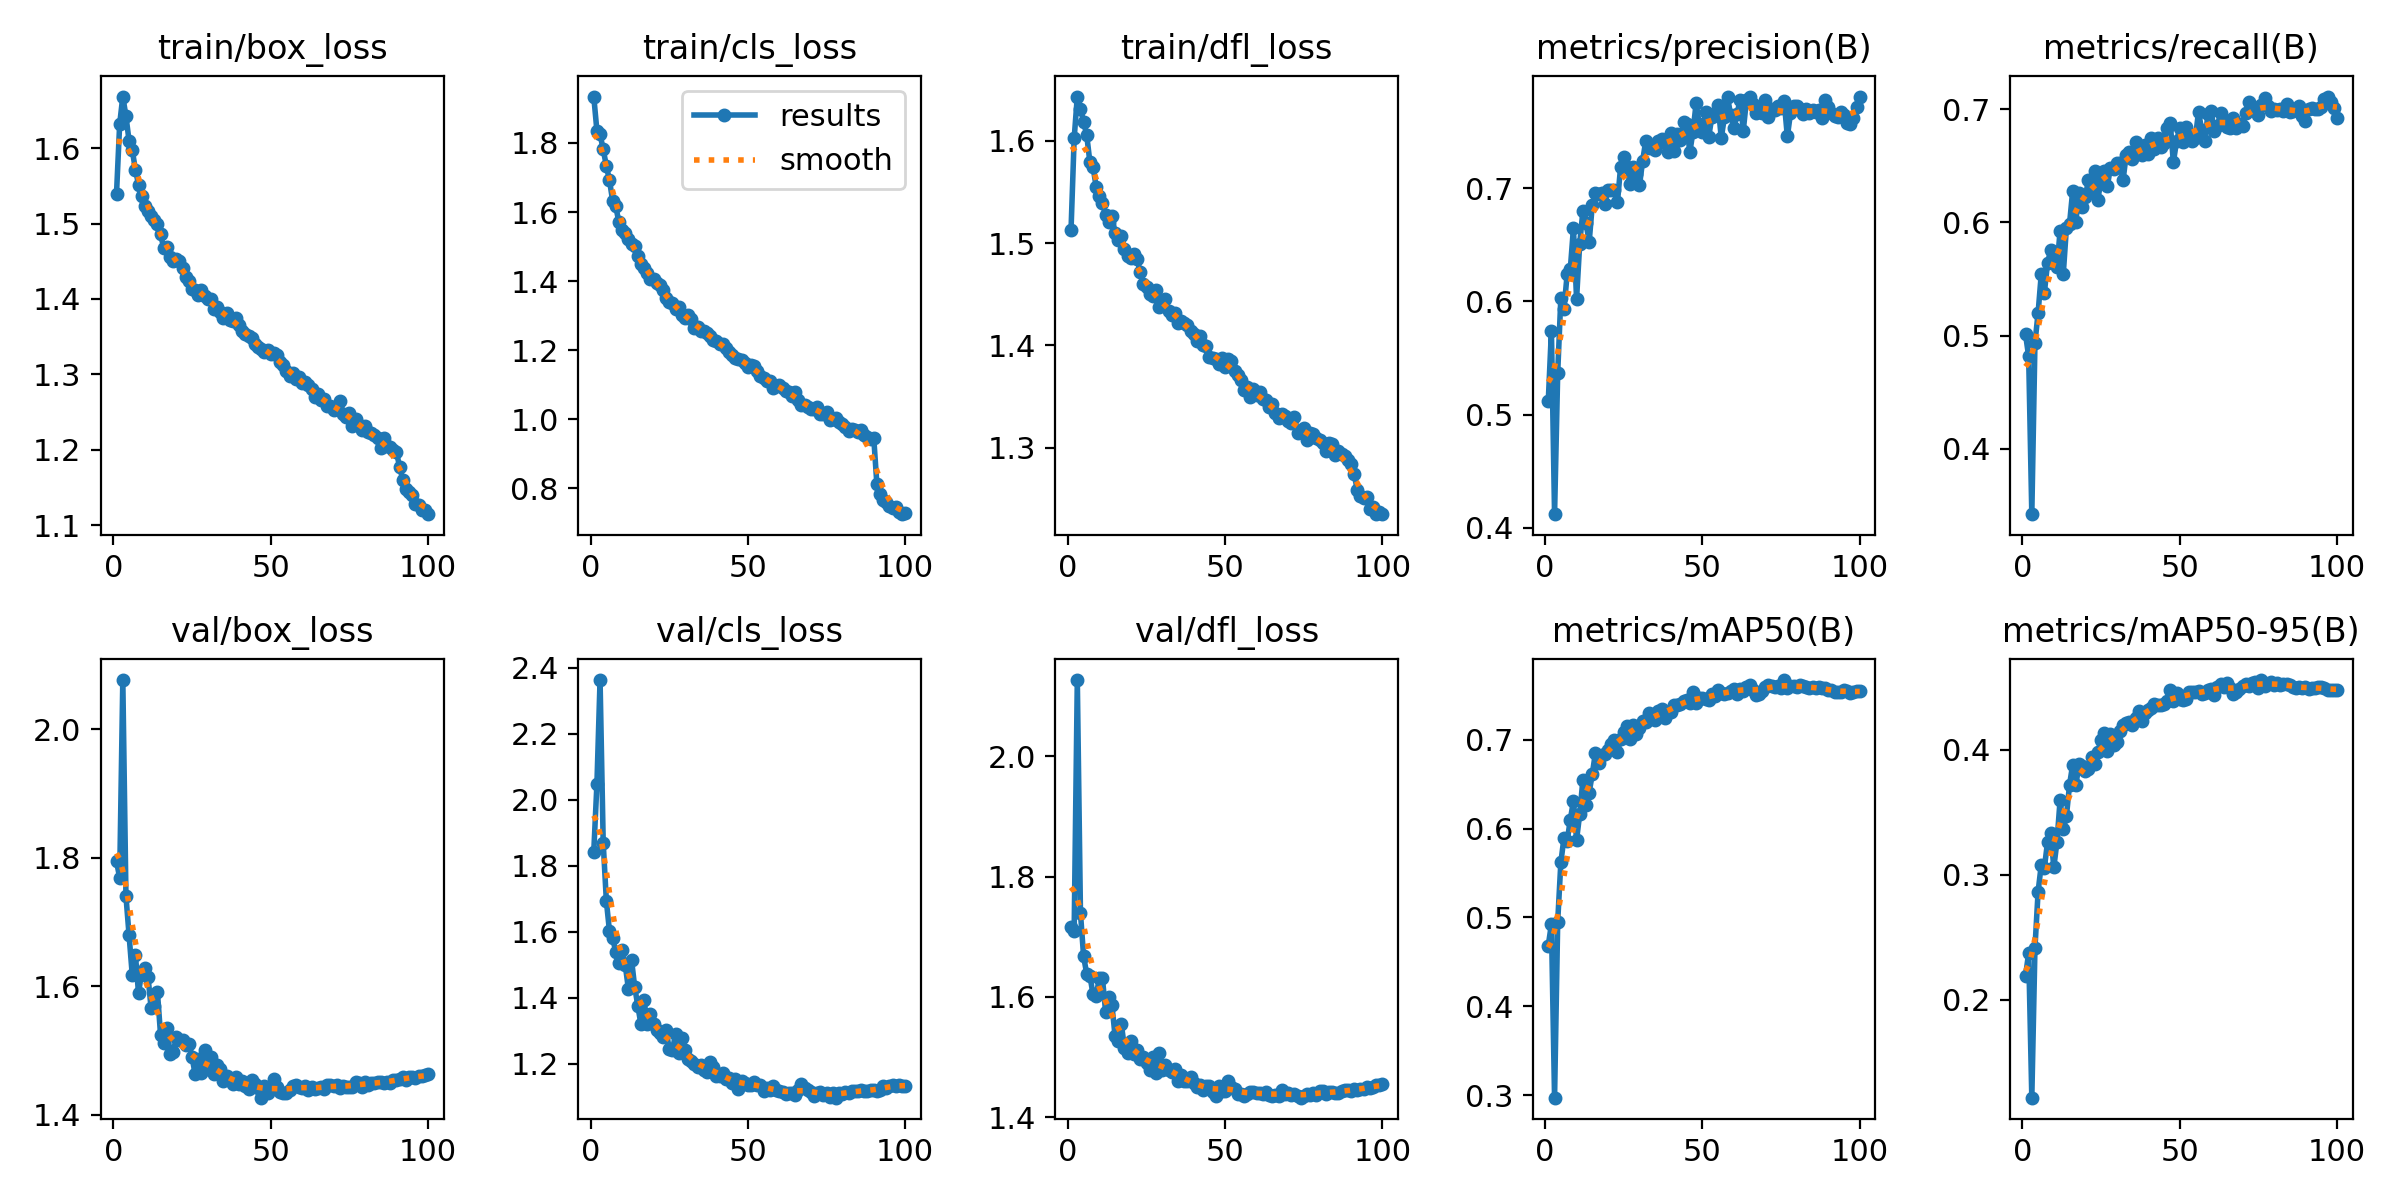

The data file committed next to this chart (first rows):
epoch, train/box_loss, train/cls_loss, train/dfl_loss, metrics/precision(B), metrics/recall(B), metrics/mAP50(B), metrics/mAP50-95(B), val/box_loss, val/cls_loss, val/dfl_loss, lr/pg0, lr/pg1, lr/pg2
1, 1.54, 1.934, 1.512, 0.5118, 0.5012, 0.4683, 0.2187, 1.795, 1.842, 1.716, 0.000554, 0.000554, 0.000554
2, 1.632, 1.835, 1.602, 0.5741, 0.4817, 0.4924, 0.2374, 1.769, 2.047, 1.71, 0.001099, 0.001099, 0.001099
3, 1.669, 1.825, 1.643, 0.4121, 0.3423, 0.2972, 0.1215, 2.077, 2.362, 2.127, 0.001632, 0.001632, 0.001632
4, 1.643, 1.781, 1.631, 0.5369, 0.4937, 0.4953, 0.2413, 1.74, 1.87, 1.74, 0.001618, 0.001618, 0.001618
5, 1.609, 1.734, 1.619, 0.6033, 0.52, 0.5619, 0.2864, 1.679, 1.694, 1.667, 0.001618, 0.001618, 0.001618
6, 1.598, 1.691, 1.605, 0.5935, 0.5541, 0.5897, 0.3077, 1.618, 1.601, 1.638, 0.001601, 0.001601, 0.001601
7, 1.572, 1.633, 1.579, 0.6239, 0.5381, 0.5856, 0.3057, 1.649, 1.581, 1.635, 0.001584, 0.001584, 0.001584
8, 1.552, 1.616, 1.574, 0.6283, 0.5641, 0.6099, 0.326, 1.589, 1.539, 1.604, 0.001568, 0.001568, 0.001568
9, 1.536, 1.57, 1.555, 0.6646, 0.5757, 0.6307, 0.3331, 1.623, 1.505, 1.602, 0.001551, 0.001551, 0.001551
10, 1.524, 1.549, 1.546, 0.6025, 0.566, 0.5874, 0.3059, 1.628, 1.546, 1.632, 0.001535, 0.001535, 0.001535
11, 1.517, 1.538, 1.54, 0.6511, 0.5603, 0.6164, 0.3265, 1.615, 1.5, 1.631, 0.001519, 0.001519, 0.001519
12, 1.51, 1.521, 1.527, 0.6796, 0.5929, 0.6544, 0.3599, 1.566, 1.428, 1.575, 0.001502, 0.001502, 0.001502
13, 1.505, 1.507, 1.52, 0.669, 0.5543, 0.6265, 0.3368, 1.569, 1.516, 1.6, 0.001486, 0.001486, 0.001486
14, 1.499, 1.501, 1.527, 0.6524, 0.5953, 0.6405, 0.3469, 1.591, 1.434, 1.587, 0.001469, 0.001469, 0.001469
15, 1.486, 1.472, 1.51, 0.6856, 0.5991, 0.6613, 0.372, 1.525, 1.376, 1.535, 0.001453, 0.001453, 0.001453
16, 1.468, 1.45, 1.503, 0.6954, 0.6279, 0.6855, 0.3881, 1.511, 1.32, 1.526, 0.001436, 0.001436, 0.001436
17, 1.47, 1.438, 1.507, 0.6945, 0.6005, 0.6733, 0.3714, 1.534, 1.392, 1.554, 0.001419, 0.001419, 0.001419
18, 1.456, 1.425, 1.495, 0.6956, 0.6263, 0.6828, 0.3886, 1.495, 1.319, 1.515, 0.001403, 0.001403, 0.001403
19, 1.451, 1.407, 1.488, 0.6861, 0.6141, 0.6838, 0.3873, 1.497, 1.351, 1.507, 0.001386, 0.001386, 0.001386
20, 1.453, 1.406, 1.485, 0.6985, 0.6226, 0.6879, 0.3833, 1.52, 1.32, 1.527, 0.00137, 0.00137, 0.00137
21, 1.451, 1.396, 1.489, 0.6987, 0.6373, 0.6948, 0.3843, 1.516, 1.304, 1.506, 0.001353, 0.001353, 0.001353
22, 1.441, 1.389, 1.484, 0.6987, 0.6276, 0.6992, 0.3945, 1.517, 1.295, 1.512, 0.001337, 0.001337, 0.001337
23, 1.429, 1.373, 1.472, 0.6878, 0.6451, 0.6866, 0.3888, 1.508, 1.281, 1.497, 0.00132, 0.00132, 0.00132
24, 1.425, 1.351, 1.46, 0.719, 0.6196, 0.7005, 0.3982, 1.51, 1.303, 1.5, 0.001304, 0.001304, 0.001304
25, 1.413, 1.339, 1.457, 0.7276, 0.6387, 0.7084, 0.4076, 1.49, 1.244, 1.49, 0.001287, 0.001287, 0.001287
26, 1.412, 1.336, 1.451, 0.719, 0.6455, 0.715, 0.4136, 1.463, 1.241, 1.479, 0.001271, 0.001271, 0.001271
27, 1.406, 1.319, 1.448, 0.7036, 0.6322, 0.7012, 0.3988, 1.487, 1.291, 1.499, 0.001254, 0.001254, 0.001254
28, 1.412, 1.324, 1.454, 0.7184, 0.6481, 0.7161, 0.4123, 1.464, 1.232, 1.473, 0.001238, 0.001238, 0.001238
29, 1.404, 1.301, 1.438, 0.7126, 0.6469, 0.7066, 0.4039, 1.501, 1.277, 1.506, 0.001221, 0.001221, 0.001221
30, 1.4, 1.294, 1.442, 0.7026, 0.6523, 0.7129, 0.4064, 1.471, 1.243, 1.478, 0.001205, 0.001205, 0.001205
31, 1.4, 1.303, 1.446, 0.7243, 0.6523, 0.7214, 0.4148, 1.49, 1.214, 1.486, 0.001188, 0.001188, 0.001188
32, 1.387, 1.291, 1.433, 0.742, 0.6371, 0.7204, 0.4195, 1.463, 1.209, 1.478, 0.001172, 0.001172, 0.001172
33, 1.39, 1.263, 1.43, 0.7352, 0.6597, 0.7305, 0.4211, 1.477, 1.2, 1.475, 0.001155, 0.001155, 0.001155
34, 1.383, 1.266, 1.432, 0.7369, 0.6622, 0.7253, 0.4226, 1.471, 1.189, 1.48, 0.001139, 0.001139, 0.001139
35, 1.374, 1.256, 1.422, 0.7339, 0.6565, 0.7218, 0.4197, 1.452, 1.197, 1.46, 0.001122, 0.001122, 0.001122
36, 1.382, 1.254, 1.424, 0.7419, 0.6708, 0.7318, 0.4257, 1.46, 1.183, 1.47, 0.001106, 0.001106, 0.001106
37, 1.372, 1.251, 1.422, 0.7436, 0.6648, 0.734, 0.4308, 1.453, 1.177, 1.46, 0.001089, 0.001089, 0.001089
38, 1.37, 1.242, 1.421, 0.7398, 0.6597, 0.7247, 0.423, 1.448, 1.205, 1.46, 0.001073, 0.001073, 0.001073
39, 1.375, 1.231, 1.414, 0.7322, 0.6686, 0.731, 0.4296, 1.458, 1.191, 1.466, 0.001056, 0.001056, 0.001056
40, 1.365, 1.227, 1.412, 0.7492, 0.6603, 0.7315, 0.4315, 1.448, 1.164, 1.456, 0.00104, 0.00104, 0.00104
41, 1.358, 1.219, 1.404, 0.7326, 0.6747, 0.739, 0.4335, 1.452, 1.163, 1.45, 0.001023, 0.001023, 0.001023
42, 1.354, 1.219, 1.409, 0.7482, 0.6647, 0.7387, 0.4363, 1.445, 1.171, 1.453, 0.001007, 0.001007, 0.001007
43, 1.351, 1.206, 1.401, 0.7426, 0.6746, 0.7403, 0.4359, 1.44, 1.155, 1.445, 0.0009904, 0.0009904, 0.0009904
44, 1.348, 1.194, 1.399, 0.7586, 0.6668, 0.7435, 0.436, 1.454, 1.156, 1.452, 0.0009739, 0.0009739, 0.0009739
45, 1.34, 1.186, 1.389, 0.7567, 0.6706, 0.7442, 0.4368, 1.448, 1.141, 1.452, 0.0009574, 0.0009574, 0.0009574
46, 1.337, 1.176, 1.388, 0.7318, 0.6836, 0.7411, 0.439, 1.441, 1.154, 1.442, 0.0009409, 0.0009409, 0.0009409
47, 1.334, 1.173, 1.387, 0.75, 0.6882, 0.7534, 0.4481, 1.426, 1.124, 1.435, 0.0009243, 0.0009243, 0.0009243
48, 1.33, 1.171, 1.382, 0.7749, 0.6531, 0.7414, 0.4389, 1.444, 1.148, 1.452, 0.0009078, 0.0009078, 0.0009078
49, 1.333, 1.163, 1.388, 0.7567, 0.6715, 0.7468, 0.4451, 1.433, 1.141, 1.444, 0.0008913, 0.0008913, 0.0008913
50, 1.327, 1.153, 1.379, 0.7495, 0.6834, 0.7467, 0.4409, 1.442, 1.137, 1.444, 0.0008748, 0.0008748, 0.0008748
51, 1.328, 1.157, 1.387, 0.767, 0.6713, 0.7463, 0.4397, 1.455, 1.136, 1.46, 0.0008583, 0.0008583, 0.0008583
52, 1.325, 1.154, 1.385, 0.7454, 0.6843, 0.7441, 0.441, 1.442, 1.146, 1.451, 0.0008418, 0.0008418, 0.0008418
53, 1.317, 1.139, 1.375, 0.7628, 0.6784, 0.7509, 0.4461, 1.435, 1.137, 1.447, 0.0008253, 0.0008253, 0.0008253
54, 1.313, 1.127, 1.371, 0.7662, 0.6716, 0.7491, 0.4461, 1.434, 1.135, 1.439, 0.0008088, 0.0008088, 0.0008088
55, 1.305, 1.121, 1.366, 0.7731, 0.6748, 0.7555, 0.4466, 1.434, 1.118, 1.439, 0.0007923, 0.0007923, 0.0007923
56, 1.298, 1.111, 1.357, 0.7443, 0.6977, 0.7525, 0.4469, 1.439, 1.127, 1.435, 0.0007758, 0.0007758, 0.0007758
57, 1.302, 1.111, 1.359, 0.763, 0.6818, 0.7514, 0.4447, 1.445, 1.121, 1.439, 0.0007593, 0.0007593, 0.0007593
58, 1.294, 1.092, 1.349, 0.7803, 0.6722, 0.7524, 0.4451, 1.447, 1.135, 1.441, 0.0007428, 0.0007428, 0.0007428
59, 1.296, 1.097, 1.358, 0.7643, 0.6959, 0.7545, 0.4481, 1.442, 1.121, 1.442, 0.0007263, 0.0007263, 0.0007263
60, 1.288, 1.101, 1.351, 0.753, 0.6985, 0.7569, 0.449, 1.442, 1.117, 1.44, 0.0007098, 0.0007098, 0.0007098
... 40 more rows
